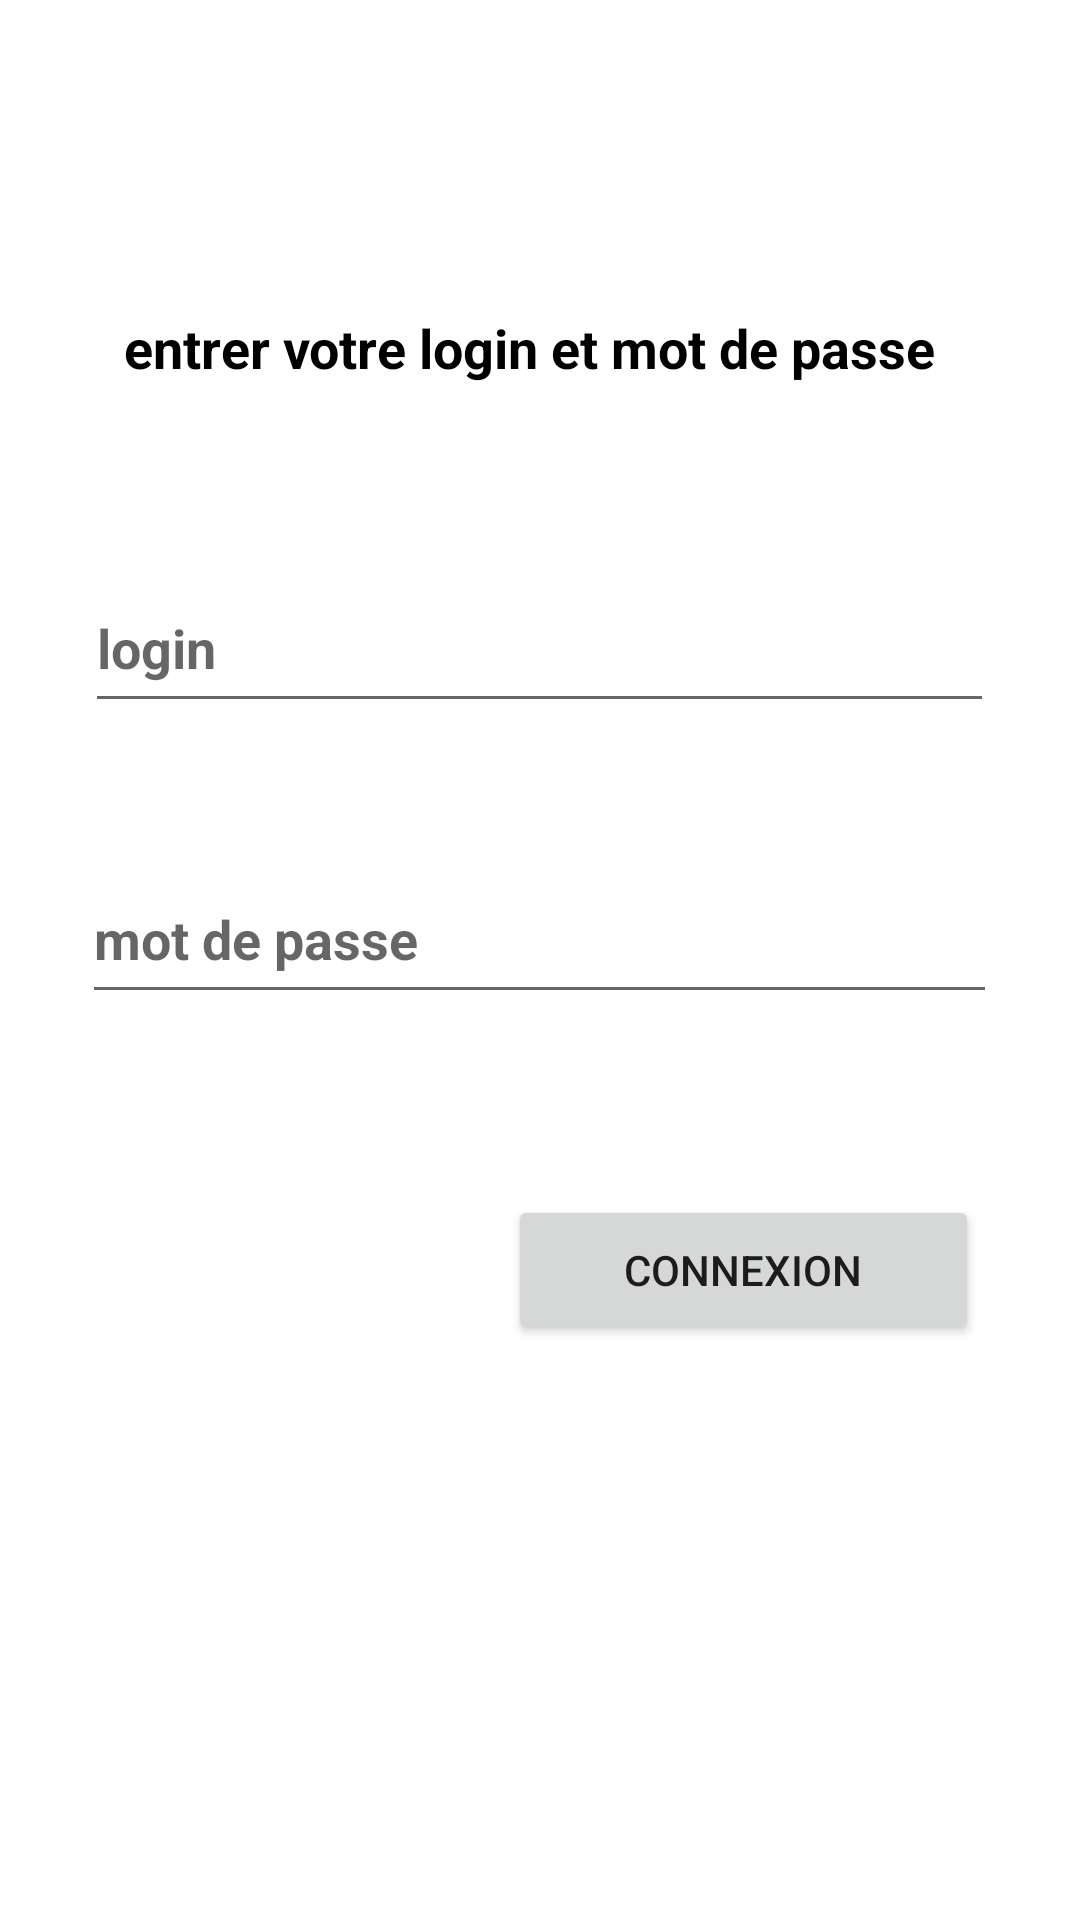

This screen was rendered from an Android layout file. Write that file and the resources it references.
<!-- AndroidManifest.xml: application theme Theme.DSEx2 -->
<!-- res/layout/activity_main.xml -->
<?xml version="1.0" encoding="utf-8"?>
<androidx.constraintlayout.widget.ConstraintLayout xmlns:android="http://schemas.android.com/apk/res/android"
    xmlns:app="http://schemas.android.com/apk/res-auto"
    xmlns:tools="http://schemas.android.com/tools"
    android:layout_width="match_parent"
    android:layout_height="match_parent"
    tools:context=".MainActivity">

    <TextView
        android:id="@+id/textView"
        android:layout_width="293dp"
        android:layout_height="48dp"
        android:layout_marginTop="92dp"
        android:gravity="center"
        android:text="entrer votre login et mot de passe"
        android:textSize="18dp"
        android:textStyle="bold"
        android:textColor="@color/black"
        app:layout_constraintEnd_toEndOf="parent"
        app:layout_constraintHorizontal_bias="0.45"
        app:layout_constraintStart_toStartOf="parent"
        app:layout_constraintTop_toTopOf="parent" />

    <EditText
        android:id="@+id/password"
        android:layout_width="305dp"
        android:layout_height="53dp"
        android:layout_marginTop="44dp"
        android:ems="10"
        android:hint="mot de passe"
        android:inputType="numberPassword"
        android:textStyle="bold"
        app:layout_constraintEnd_toEndOf="parent"
        app:layout_constraintHorizontal_bias="0.497"
        app:layout_constraintStart_toStartOf="parent"
        app:layout_constraintTop_toBottomOf="@+id/login" />

    <EditText
        android:id="@+id/login"
        android:layout_width="303dp"
        android:layout_height="53dp"
        android:layout_marginTop="48dp"
        android:ems="10"
        android:hint="login"
        android:inputType="textPersonName"
        android:textStyle="bold"
        app:layout_constraintEnd_toEndOf="parent"
        app:layout_constraintHorizontal_bias="0.497"
        app:layout_constraintStart_toStartOf="parent"
        app:layout_constraintTop_toBottomOf="@+id/textView" />

    <Button
        android:id="@+id/button"
        android:layout_width="157dp"
        android:layout_height="50dp"
        android:text="connexion"
        app:layout_constraintBottom_toBottomOf="parent"
        app:layout_constraintEnd_toEndOf="parent"
        app:layout_constraintHorizontal_bias="0.834"
        app:layout_constraintStart_toStartOf="parent"
        app:layout_constraintTop_toBottomOf="@+id/password"
        app:layout_constraintVertical_bias="0.239" />
</androidx.constraintlayout.widget.ConstraintLayout>
<!-- resources referenced by this layout -->
<resources>
  <style name="Theme.DSEx2" parent="Theme.MaterialComponents.DayNight.DarkActionBar">
          
          <item name="colorPrimary">@color/purple_500</item>
          <item name="colorPrimaryVariant">@color/purple_700</item>
          <item name="colorOnPrimary">@color/white</item>
          
          <item name="colorSecondary">@color/teal_200</item>
          <item name="colorSecondaryVariant">@color/teal_700</item>
          <item name="colorOnSecondary">@color/black</item>
          
          <item name="android:statusBarColor">?attr/colorPrimaryVariant</item>
          
      </style>
  <!-- not gathered from this repository: default colours our renderer supplied (Android Studio template values) -->
  <color name="purple_500">#FF6200EE</color>
  <color name="purple_700">#FF3700B3</color>
  <color name="teal_200">#FF03DAC5</color>
  <color name="teal_700">#FF018786</color>
  <color name="black">#FF000000</color>
  <color name="white">#FFFFFFFF</color>
</resources>
